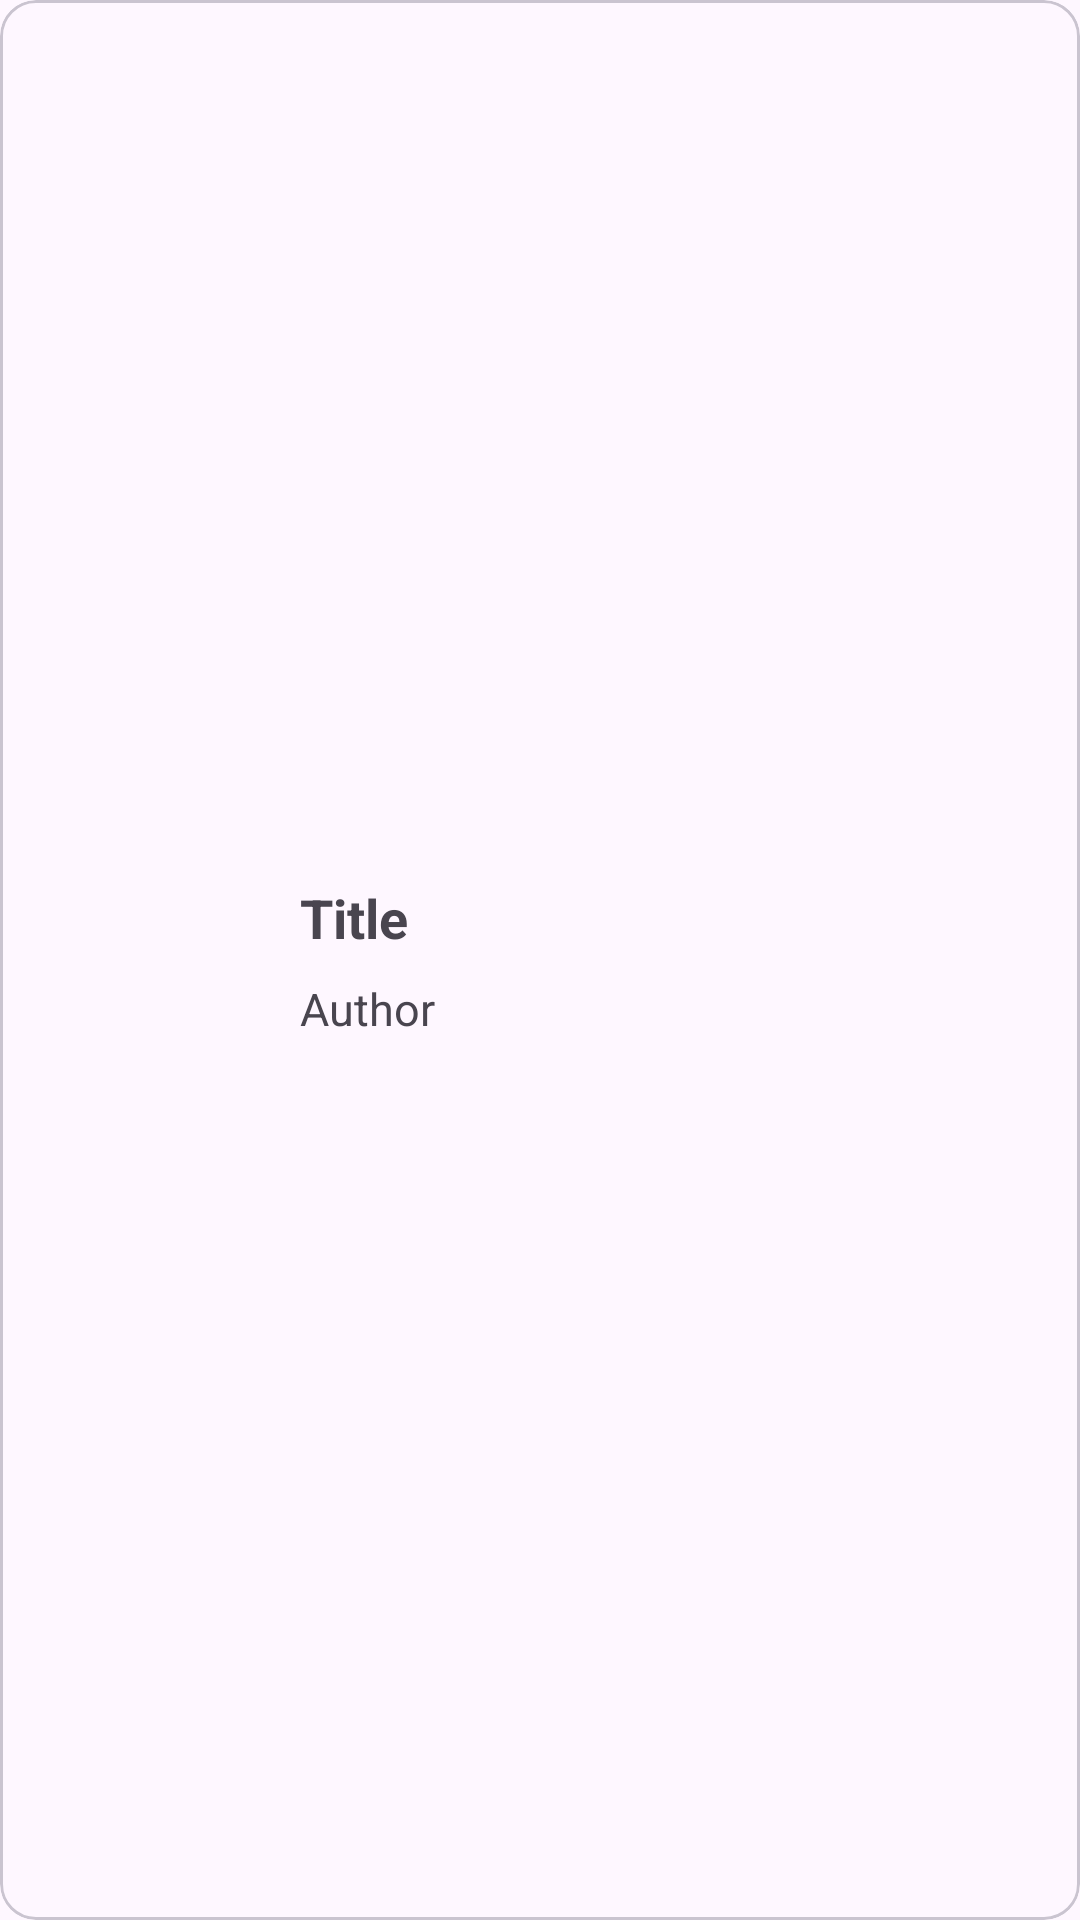

Android layout source for this screen:
<!-- AndroidManifest.xml: application theme Theme.Exit_exam -->
<!-- res/layout/book_item.xml -->
<?xml version="1.0" encoding="utf-8"?>
<com.google.android.material.card.MaterialCardView
    xmlns:android="http://schemas.android.com/apk/res/android"
    android:layout_width="match_parent"
    android:layout_height="130dp"
    android:layout_margin="6dp">

    <LinearLayout
        android:layout_width="match_parent"
        android:layout_height="match_parent"
        android:orientation="horizontal"
        android:padding="10dp">

        <ImageView
            android:id="@+id/imgCover"
            android:layout_width="75dp"
            android:layout_height="110dp"
            android:scaleType="centerCrop" />

        <LinearLayout
            android:layout_width="0dp"
            android:layout_height="match_parent"
            android:layout_weight="1"
            android:orientation="vertical"
            android:gravity="center_vertical"
            android:paddingStart="15dp">

            <TextView
                android:id="@+id/txtTitle"
                android:layout_width="match_parent"
                android:layout_height="wrap_content"
                android:text="Title"
                android:textSize="18sp"
                android:textStyle="bold" />

            <TextView
                android:id="@+id/txtAuthor"
                android:layout_width="match_parent"
                android:layout_height="wrap_content"
                android:layout_marginTop="8dp"
                android:text="Author"
                android:textSize="15sp" />

        </LinearLayout>

    </LinearLayout>

</com.google.android.material.card.MaterialCardView>
<!-- resources referenced by this layout -->
<resources>
  <style name="Theme.Exit_exam" parent="Base.Theme.Exit_exam" />
  <style name="Base.Theme.Exit_exam" parent="Theme.Material3.DayNight.NoActionBar">
          
          
      </style>
</resources>
